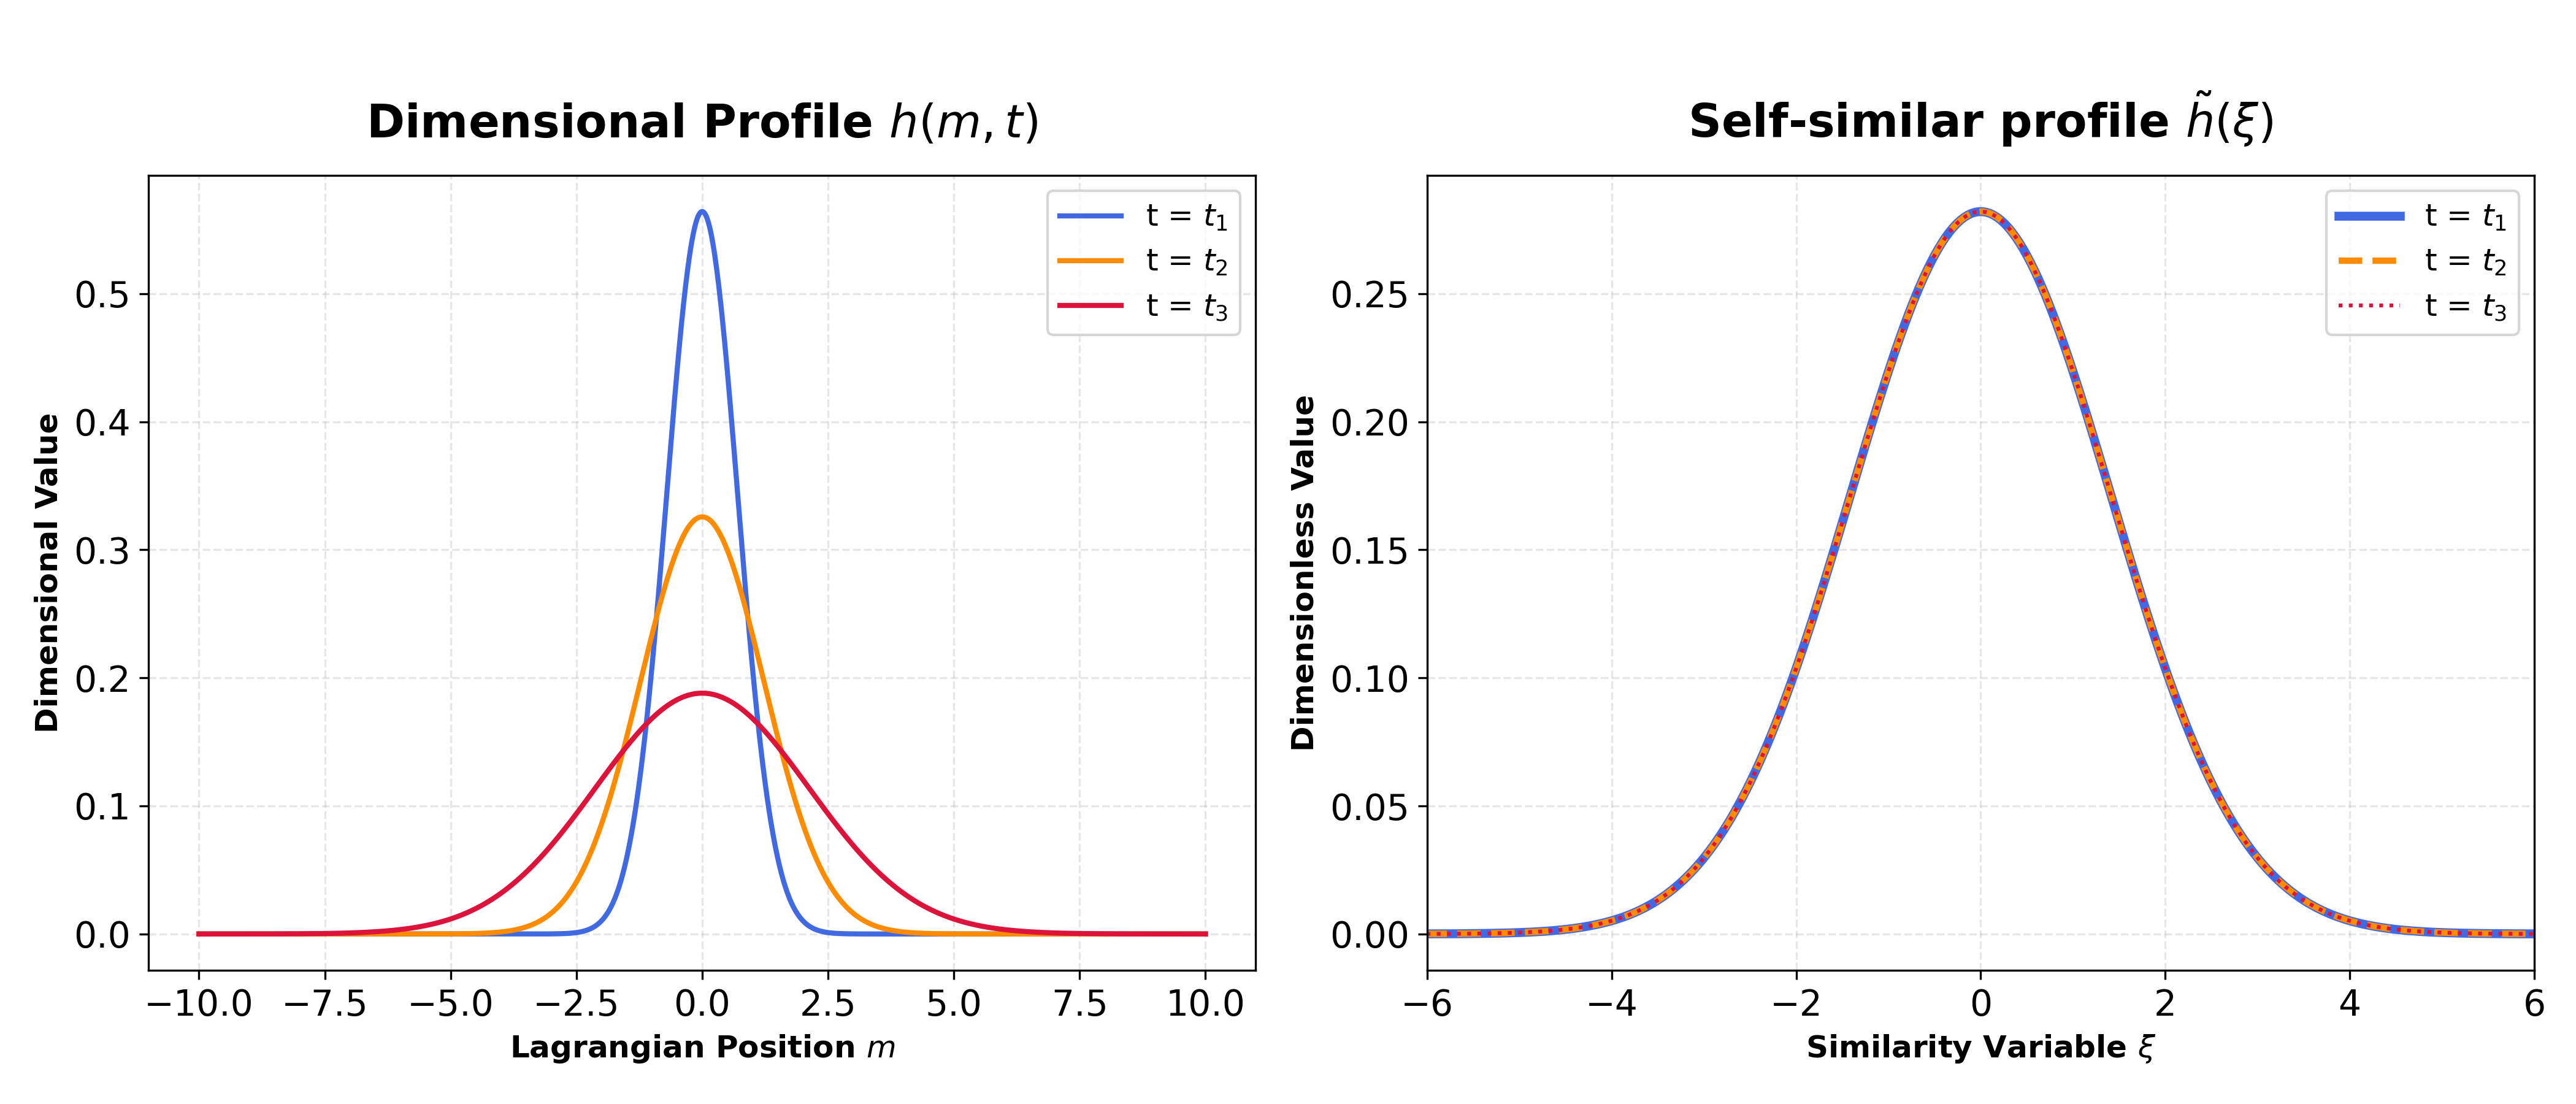

The script that saved this image:
import numpy as np
import matplotlib.pyplot as plt
import os

def greens_function(x, t, u0, D):
    """
    Green's function (fundamental solution) of the 1D diffusion equation:
    u(x,t) = u0 / sqrt(4 * pi * D * t) * exp(-x^2 / (4 * D * t))
    """
    return u0 / np.sqrt(4 * np.pi * D * t) * np.exp(-x**2 / (4 * D * t))

def main():
    # Parameters
    u0 = 1.0       # Source strength
    D = 0.5        # Diffusion coefficient
    times = [0.5, 1.5, 4.5]  # Three distinct time points
    
    # x grid for plotting (wide enough to capture diffusion at all times)
    x = np.linspace(-10, 10, 1000)
    
    # Modern, premium styling parameters
    plt.rcParams.update({
        'font.family': 'sans-serif',
        'font.size': 11,
        'axes.labelsize': 12,
        'axes.titlesize': 18,
        'xtick.labelsize': 14,
        'ytick.labelsize': 14,
        'figure.titlesize': 22,
        'legend.fontsize': 12,
        'grid.alpha': 0.3,
        'grid.linestyle': '--'
    })
    
    # Create the figure with two subplots side-by-side
    fig, (ax1, ax2) = plt.subplots(1, 2, figsize=(14, 6))
    
    # Palette of colors for the three times
    colors = ["royalblue", "darkorange", "crimson"]  # Coral, Sky Blue, Forest Green
    # Line styles and widths to show overlap in the self-similar plot
    linestyles = ['-', '--', ':']
    linewidths = [3.5, 2.5, 1.5]
    
    # 1) Plot u(x, t) vs x
    for i, t in enumerate(times):
        u = greens_function(x, t, u0, D)
        ax1.plot(x, u, label=f't = $t_{i+1}$', color=colors[i], lw=2.0)
    
    ax1.set_xlabel('Lagrangian Position $m$', fontweight='bold')
    ax1.set_ylabel('Dimensional Value', fontweight='bold')
    ax1.set_title('Dimensional Profile $h(m,t)$', fontweight='bold', pad=15)
    ax1.grid(True)
    ax1.legend()
    
    # 2) Plot self-similar version
    # x-axis similarity variable: eta = x / sqrt(D * t)
    # y-axis similarity variable: u_scaled = u(x,t) / (u0 / sqrt(D * t))
    for i, t in enumerate(times):
        xi = x / np.sqrt(D * t)
        u = greens_function(x, t, u0, D)
        u_scaled = u / (u0 / np.sqrt(D * t))
        
        # We plot with different line widths/styles to make it clear they overlap perfectly
        ax2.plot(xi, u_scaled, label=f't = $t_{i+1}$', color=colors[i],
                 linestyle=linestyles[i], linewidth=linewidths[i])
        
    ax2.set_xlabel(r'Similarity Variable $\xi$', fontweight='bold')
    ax2.set_ylabel('Dimensionless Value', fontweight='bold')
    ax2.set_title(r'Self-similar profile $\tilde{h}(\xi)$', fontweight='bold', pad=15)
    ax2.set_xlim([-6, 6])  # Focus on the region where the Gaussian is non-zero
    ax2.grid(True)
    ax2.legend()
    
    # Add a main title explaining the physics
    # fig.suptitle('Illustration of Self-Similarity in 1D Diffusion', fontweight='bold', y=0.98)
    
    # Adjust layout
    plt.tight_layout(rect=[0, 0, 1, 0.95])
    
    # Save the plot
    output_filename = 'illustrate_self_similar.png'
    script_dir = os.path.dirname(os.path.abspath(__file__))
    output_path = os.path.join(script_dir, output_filename)
    plt.savefig(output_path, dpi=300)
    print(f"Plot saved successfully to: {output_path}")
    
    # Show the plot if running interactively
    # plt.show()

if __name__ == '__main__':
    main()
